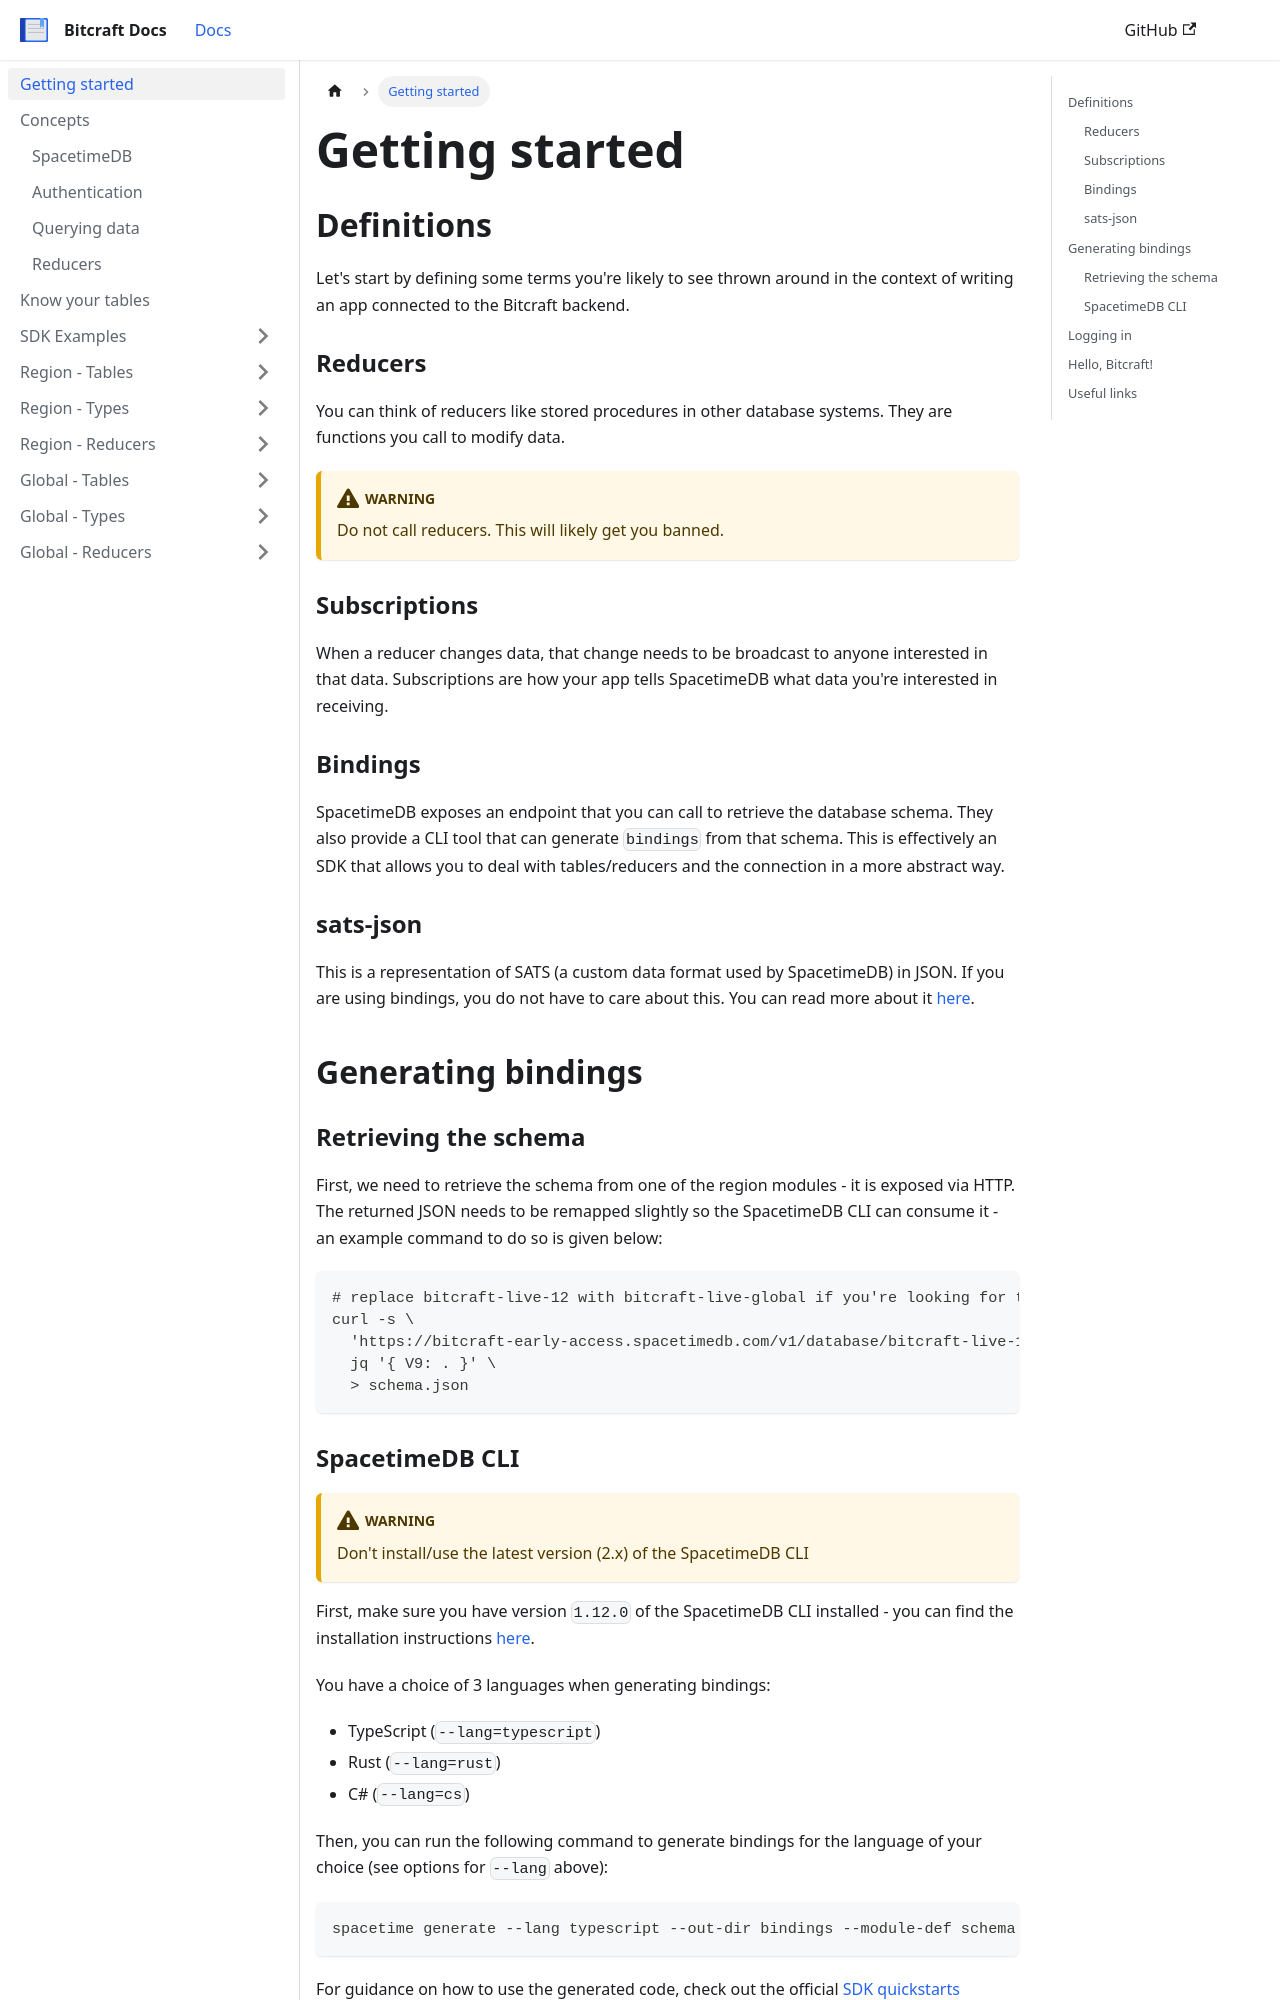

repository: trinitrotoluene/bitcraft-docs · page: docs/intro/index.html · generator: docusaurus

---
sidebar_position: 1
---

# Getting started

## Definitions

Let's start by defining some terms you're likely to see thrown around in the context of writing an app connected to the Bitcraft backend.

### Reducers

You can think of reducers like stored procedures in other database systems. They are functions you call to modify data.

:::warning
Do not call reducers. This will likely get you banned.
:::

### Subscriptions

When a reducer changes data, that change needs to be broadcast to anyone interested in that data. Subscriptions are how your app tells SpacetimeDB what data you're interested in receiving.

### Bindings

SpacetimeDB exposes an endpoint that you can call to retrieve the database schema. They also provide a CLI tool that can generate `bindings` from that schema. This is effectively an SDK that allows you to deal with tables/reducers and the connection in a more abstract way.

### sats-json

This is a representation of SATS (a custom data format used by SpacetimeDB) in JSON. If you are using bindings, you do not have to care about this. You can read more about it [here](https://spacetimedb.com/docs/sats-json).

## Generating bindings

### Retrieving the schema

First, we need to retrieve the schema from one of the region modules - it is exposed via HTTP. The returned JSON needs to be remapped slightly so the SpacetimeDB CLI can consume it - an example command to do so is given below:

```bash
# replace bitcraft-live-12 with bitcraft-live-global if you're looking for the global bindings
curl -s \
  'https://bitcraft-early-access.spacetimedb.com/v1/database/bitcraft-live-12/schema?version=9' | \
  jq '{ V9: . }' \
  > schema.json
```
